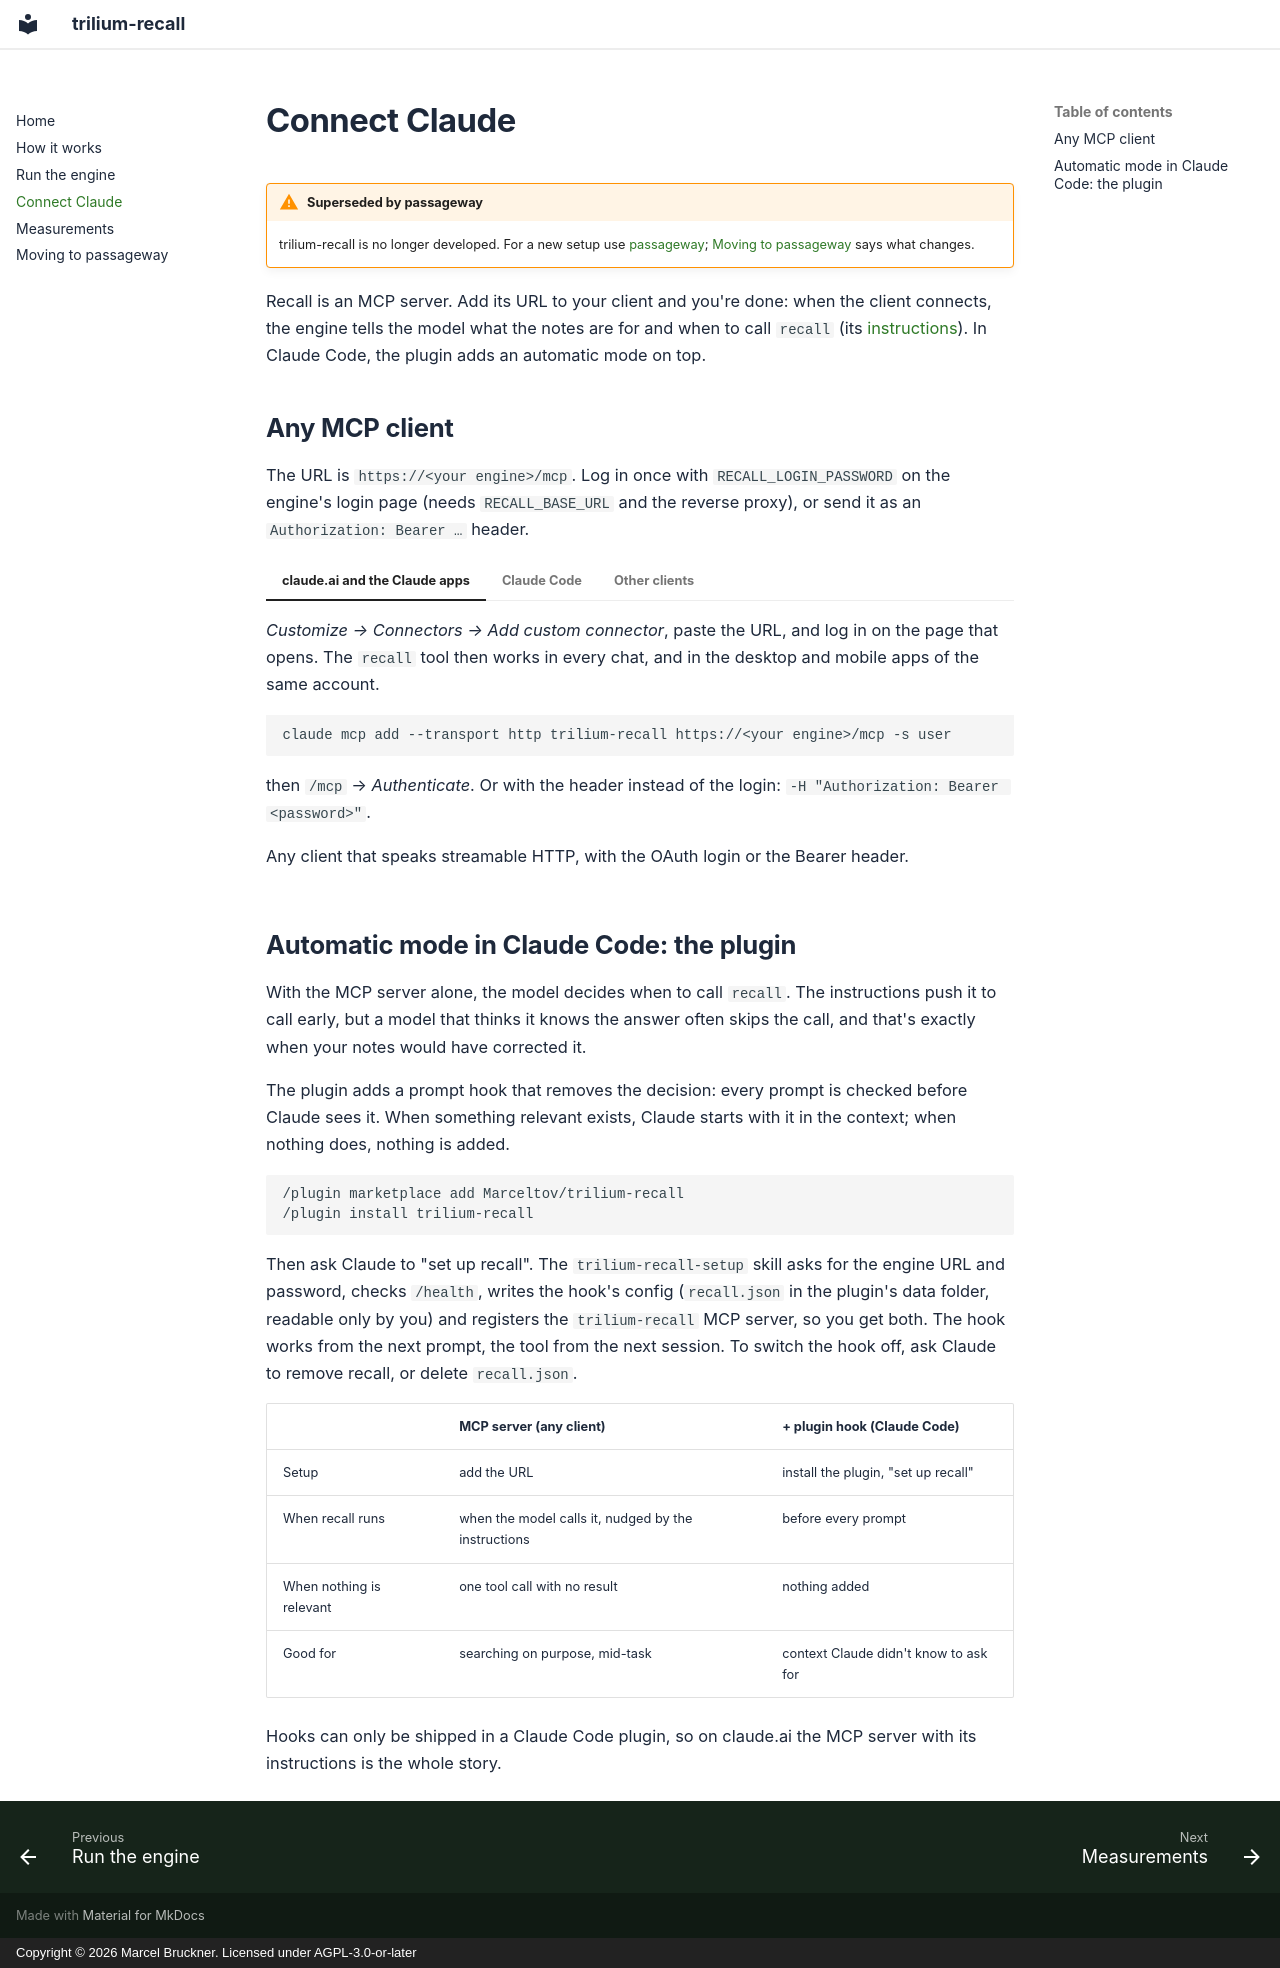

repository: Marceltov/trilium-recall · page: connect/index.html · generator: mkdocs · copyright: Copyright © 2026 Marcel Bruckner. Licensed under AGPL-3.0-or-later

# Connect Claude

!!! warning "Superseded by passageway"
    trilium-recall is no longer developed. For a new setup use [passageway](https://passageway.marceltov.de/); [Moving to passageway](migrate.md) says what changes.

Recall is an MCP server. Add its URL to your client and you're done: when the client connects, the
engine tells the model what the notes are for and when to call `recall` (its
[instructions](install.md#settings)). In Claude Code, the plugin adds an automatic mode on top.

## Any MCP client

The URL is `https://<your engine>/mcp`. Log in once with `RECALL_LOGIN_PASSWORD` on the engine's
login page (needs `RECALL_BASE_URL` and the reverse proxy), or send it as an
`Authorization: Bearer …` header.

=== "claude.ai and the Claude apps"

    *Customize → Connectors → Add custom connector*, paste the URL, and log in on the page that
    opens. The `recall` tool then works in every chat, and in the desktop and mobile apps of the
    same account.

=== "Claude Code"

    ```
    claude mcp add --transport http trilium-recall https://<your engine>/mcp -s user
    ```

    then `/mcp` → *Authenticate*. Or with the header instead of the login:
    `-H "Authorization: Bearer <password>"`.

=== "Other clients"

    Any client that speaks streamable HTTP, with the OAuth login or the Bearer header.

## Automatic mode in Claude Code: the plugin

With the MCP server alone, the model decides when to call `recall`. The instructions push it to
call early, but a model that thinks it knows the answer often skips the call, and that's exactly
when your notes would have corrected it.

The plugin adds a prompt hook that removes the decision: every prompt is checked
before Claude sees it. When something relevant exists, Claude starts with it in the context; when
nothing does, nothing is added.

```
/plugin marketplace add Marceltov/trilium-recall
/plugin install trilium-recall
```

Then ask Claude to "set up recall". The `trilium-recall-setup` skill asks for the engine URL and
password, checks `/health`, writes the hook's config (`recall.json` in the plugin's data folder,
readable only by you) and registers the `trilium-recall` MCP server, so you get both. The hook works
from the next prompt, the tool from the next session. To switch the hook off, ask Claude to remove
recall, or delete `recall.json`.

| | MCP server (any client) | + plugin hook (Claude Code) |
|---|---|---|
| Setup | add the URL | install the plugin, "set up recall" |
| When recall runs | when the model calls it, nudged by the instructions | before every prompt |
| When nothing is relevant | one tool call with no result | nothing added |
| Good for | searching on purpose, mid-task | context Claude didn't know to ask for |

Hooks can only be shipped in a Claude Code plugin, so on claude.ai the MCP server with its
instructions is the whole story.
